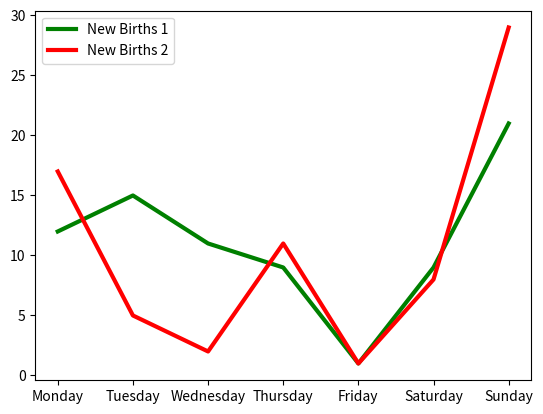

The matplotlib source for this figure:
import matplotlib.pyplot as plt
day=["Monday", "Tuesday", "Wednesday", "Thursday", "Friday", "Saturday", "Sunday"]
nb1=[12, 15, 11, 9, 1, 9, 21]
nb2=[17, 5, 2, 11, 1, 8, 29]
plt.plot(day, nb1, "g", linewidth=3, label="New Births 1")
plt.plot(day, nb2, "r", linewidth=3, label="New Births 2")
plt.legend()
plt.show()
